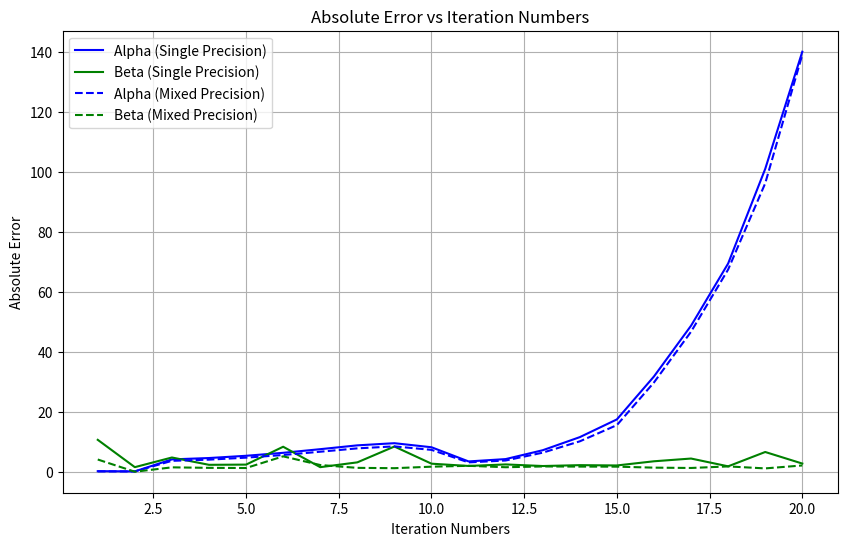

This chart was generated by the following Python code:
import matplotlib.pyplot as plt

# Data from the table
iterations = list(range(1, 21))
# single_precision_alpha = [0.1274, 0.0792, 0.0256, 0.0311, 0.0419, 0.0608, 0.0943, 0.152, 0.236, 0.282, 0.142, 0.143, 0.162, 0.106, 0.0627, 0.0377, 0.0233, 0.0151, 0.00993, 0.00654]
# single_precision_beta = [0.21, 0.629, 1.14, 1.36, 1.35, 1.37, 1.55, 1.25, 1.13, 1.66, 1.91, 1.68, 1.94, 1.89, 1.87, 1.54, 1.43, 1.85, 1.29, 1.58]
#
# mixed_precision_alpha = [0.138, 0.0866, 0.0288, 0.0351, 0.0472, 0.0685, 0.106, 0.171, 0.265, 0.315, 0.156, 0.16, 0.182, 0.119, 0.0703, 0.0423, 0.0262, 0.0168, 0.011, 0.00724]
# mixed_precision_beta = [0.0243, 0.646, 1.32, 1.51, 1.52, 1.09, 1.28, 1.44, 0.576, 1.89, 1.86, 1.8, 1.96, 2.13, 1.99, 2.0, 1.99, 1.98, 1.96, 1.69]

# single_precision_alpha = [0.1274, 0.0866, 0.0288, 0.0351, 0.0472, 0.0685, 0.106, 0.171, 0.236, 0.282, 0.142, 0.143, 0.162, 0.189, 0.193, 0.254, 0.298, 0.342, 0.418, 0.5]
# single_precision_beta = [0.21, 0.629, 0.72, 0.91, 0.91, 0.77, 0.95, 0.84, 1.13, 1.89, 1.91, 1.8, 1.96, 2.13, 1.99, 2, 1.99, 1.98, 1.96, 1.69]
#
# mixed_precision_alpha = [0.138, 0.0792, 0.0256, 0.0311, 0.0472, 0.0685, 0.0943, 0.152, 0.236, 0.282, 0.142, 0.143, 0.162, 0.166, 0.173, 0.238, 0.286, 0.332, 0.397, 0.498]
# mixed_precision_beta = [0.0243, 0.0646, 0.54, 0.76, 0.75, 0.49, 0.68, 0.65, 0.576, 1.66, 1.86, 1.68, 1.94, 1.89, 1.87, 1.54, 1.43, 1.95, 1.29, 1.58]

single_precision_alpha = [0.3644723675, 2.97E-01, 4.29E+00, 4.74E+00, 5.49E+00, 6.48E+00, 7.69E+00, 8.96E+00, 9.68E+00, 8.33E+00, 3.61E+00, 4.39E+00, 7.34E+00, 1.17E+01, 1.76E+01, 3.19E+01, 4.88E+01, 6.95E+01, 1.01E+02, 1.40E+02]
single_precision_beta = [1.08E+01, 1.70E+00, 4.92E+00, 2.48E+00, 2.55E+00, 8.50E+00, 1.70E+00, 3.30E+00, 8.57E+00, 2.86E+00, 2.10E+00, 2.61E+00, 2.08E+00, 2.37E+00, 2.27E+00, 3.66E+00, 4.57E+00, 1.98E+00, 6.75E+00, 2.90E+00]


mixed_precision_alpha = [2.89E-01, 2.79E-01, 3.81E+00, 4.20E+00, 4.87E+00, 5.75E+00, 6.84E+00, 7.96E+00, 8.62E+00, 7.46E+00, 3.29E+00, 3.92E+00, 6.53E+00, 1.03E+01, 1.57E+01, 2.99E+01, 4.68E+01, 6.75E+01, 9.62E+01, 1.39E+02]
mixed_precision_beta = [4.25E+00, 1.83E-01, 1.64E+00, 1.47E+00, 1.42E+00, 5.30E+00, 2.41E+00, 1.47E+00, 1.36E+00, 1.86E+00, 2.15E+00, 1.68E+00, 1.94E+00, 1.89E+00, 1.87E+00, 1.54E+00, 1.43E+00, 1.95E+00, 1.29E+00, 2.27E+00]


# Plotting
plt.figure(figsize=(10, 6))

# Plot for single precision alpha
plt.plot(iterations, single_precision_alpha, label="Alpha (Single Precision)", linestyle='-', color='b')

# Plot for single precision beta
plt.plot(iterations, single_precision_beta, label="Beta (Single Precision)", linestyle='-', color='g')

# Plot for mixed precision alpha
plt.plot(iterations, mixed_precision_alpha, label="Alpha (Mixed Precision)", linestyle='--', color='b')

# Plot for mixed precision beta
plt.plot(iterations, mixed_precision_beta, label="Beta (Mixed Precision)", linestyle='--', color='g')

# Adding labels and title
plt.xlabel("Iteration Numbers")
plt.ylabel("Absolute Error")
plt.title("Absolute Error vs Iteration Numbers")
plt.legend()

# Display the plot
plt.grid(True)
plt.show()